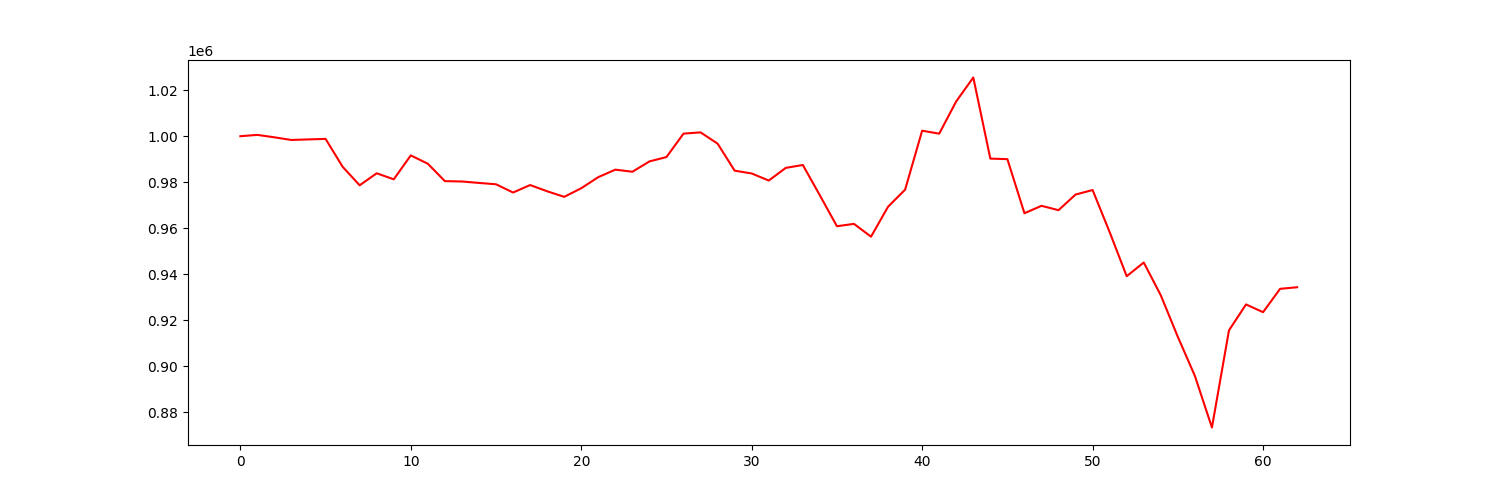

The data file committed next to this chart (first rows):
account_value, date, daily_return
1000000, 2018-10-02, 
1000577, 2018-10-03, 0.0005768
999516, 2018-10-04, -0.001061
998366, 2018-10-05, -0.001151
998614, 2018-10-08, 0.0002486
998837, 2018-10-09, 0.0002237
986723, 2018-10-10, -0.01213
978665, 2018-10-11, -0.008166
983885, 2018-10-12, 0.005334
981255, 2018-10-15, -0.002673
991663, 2018-10-16, 0.01061
988026, 2018-10-17, -0.003668
980469, 2018-10-18, -0.007649
980312, 2018-10-19, -0.0001603
979688, 2018-10-22, -0.0006358
979101, 2018-10-23, -0.0005998
975520, 2018-10-24, -0.003657
978762, 2018-10-25, 0.003324
976065, 2018-10-26, -0.002756
973635, 2018-10-29, -0.00249
977383, 2018-10-30, 0.003849
982208, 2018-10-31, 0.004936
985459, 2018-11-01, 0.00331
984548, 2018-11-02, -0.0009246
989039, 2018-11-05, 0.004562
990945, 2018-11-06, 0.001928
1001129, 2018-11-07, 0.01028
1001668, 2018-11-08, 0.0005386
996759, 2018-11-09, -0.0049
985018, 2018-11-12, -0.01178
983798, 2018-11-13, -0.001239
980722, 2018-11-14, -0.003126
986241, 2018-11-15, 0.005627
987482, 2018-11-16, 0.001258
974276, 2018-11-19, -0.01337
960857, 2018-11-20, -0.01377
961886, 2018-11-21, 0.001071
956316, 2018-11-23, -0.005791
969354, 2018-11-26, 0.01363
976759, 2018-11-27, 0.007639
1002406, 2018-11-28, 0.02626
1001108, 2018-11-29, -0.001295
1015160, 2018-11-30, 0.01404
1025529, 2018-12-03, 0.01021
990266, 2018-12-04, -0.03439
990028, 2018-12-06, -0.00024
966510, 2018-12-07, -0.02375
969733, 2018-12-10, 0.003334
967846, 2018-12-11, -0.001945
974638, 2018-12-12, 0.007018
976598, 2018-12-13, 0.002011
958288, 2018-12-14, -0.01875
939129, 2018-12-17, -0.01999
945090, 2018-12-18, 0.006347
930824, 2018-12-19, -0.01509
912759, 2018-12-20, -0.01941
895780, 2018-12-21, -0.0186
873350, 2018-12-24, -0.02504
915579, 2018-12-26, 0.04835
926856, 2018-12-27, 0.01232
... 3 more rows
